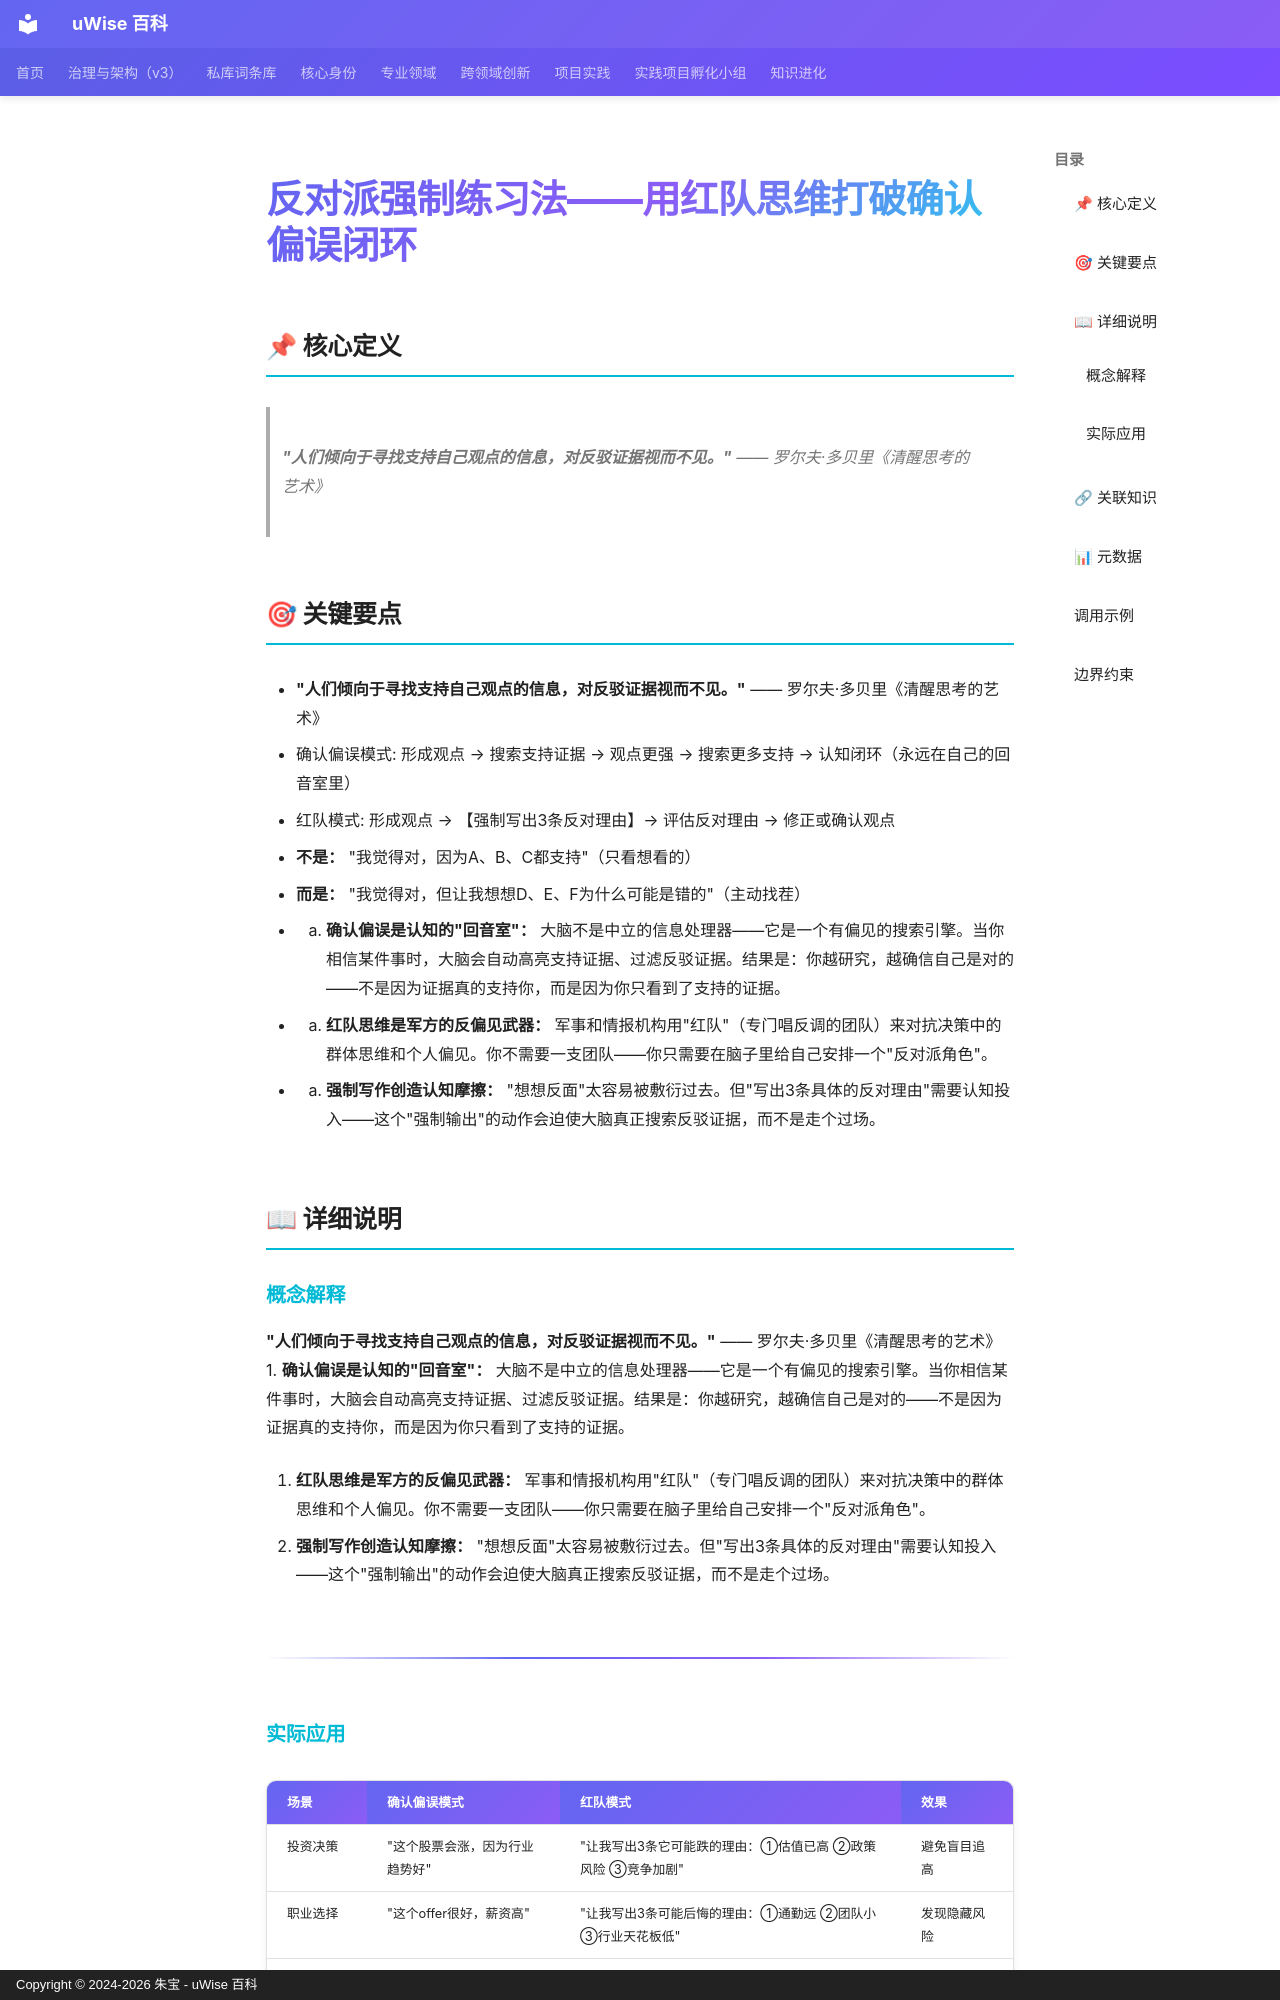

repository: zhubao315/uWise · page: vault-encyclopedia/md-c3a514be/index.html · generator: mkdocs · copyright: Copyright © 2024-2026 朱宝 - uWise 百科

---
title: "反对派强制练习法——用红队思维打破确认偏误闭环"
description: "\"人们倾向于寻找支持自己观点的信息，对反驳证据视而不见。\" —— 罗尔夫·多贝里《清醒思考的艺术》"
---

# 反对派强制练习法——用红队思维打破确认偏误闭环

## 📌 核心定义

> **"人们倾向于寻找支持自己观点的信息，对反驳证据视而不见。"** —— 罗尔夫·多贝里《清醒思考的艺术》

## 🎯 关键要点

- **"人们倾向于寻找支持自己观点的信息，对反驳证据视而不见。"** —— 罗尔夫·多贝里《清醒思考的艺术》
- 确认偏误模式: 形成观点 → 搜索支持证据 → 观点更强 → 搜索更多支持 → 认知闭环（永远在自己的回音室里）
- 红队模式: 形成观点 → 【强制写出3条反对理由】→ 评估反对理由 → 修正或确认观点
- **不是：** "我觉得对，因为A、B、C都支持"（只看想看的）
- **而是：** "我觉得对，但让我想想D、E、F为什么可能是错的"（主动找茬）
- 1. **确认偏误是认知的"回音室"：** 大脑不是中立的信息处理器——它是一个有偏见的搜索引擎。当你相信某件事时，大脑会自动高亮支持证据、过滤反驳证据。结果是：你越研究，越确信自己是对的——不是因为证据真的支持你，而是因为你只看到了支持的证据。
- 2. **红队思维是军方的反偏见武器：** 军事和情报机构用"红队"（专门唱反调的团队）来对抗决策中的群体思维和个人偏见。你不需要一支团队——你只需要在脑子里给自己安排一个"反对派角色"。
- 3. **强制写作创造认知摩擦：** "想想反面"太容易被敷衍过去。但"写出3条具体的反对理由"需要认知投入——这个"强制输出"的动作会迫使大脑真正搜索反驳证据，而不是走个过场。

## 📖 详细说明

### 概念解释
**"人们倾向于寻找支持自己观点的信息，对反驳证据视而不见。"** —— 罗尔夫·多贝里《清醒思考的艺术》
1. **确认偏误是认知的"回音室"：** 大脑不是中立的信息处理器——它是一个有偏见的搜索引擎。当你相信某件事时，大脑会自动高亮支持证据、过滤反驳证据。结果是：你越研究，越确信自己是对的——不是因为证据真的支持你，而是因为你只看到了支持的证据。

2. **红队思维是军方的反偏见武器：** 军事和情报机构用"红队"（专门唱反调的团队）来对抗决策中的群体思维和个人偏见。你不需要一支团队——你只需要在脑子里给自己安排一个"反对派角色"。

3. **强制写作创造认知摩擦：** "想想反面"太容易被敷衍过去。但"写出3条具体的反对理由"需要认知投入——这个"强制输出"的动作会迫使大脑真正搜索反驳证据，而不是走个过场。

---
